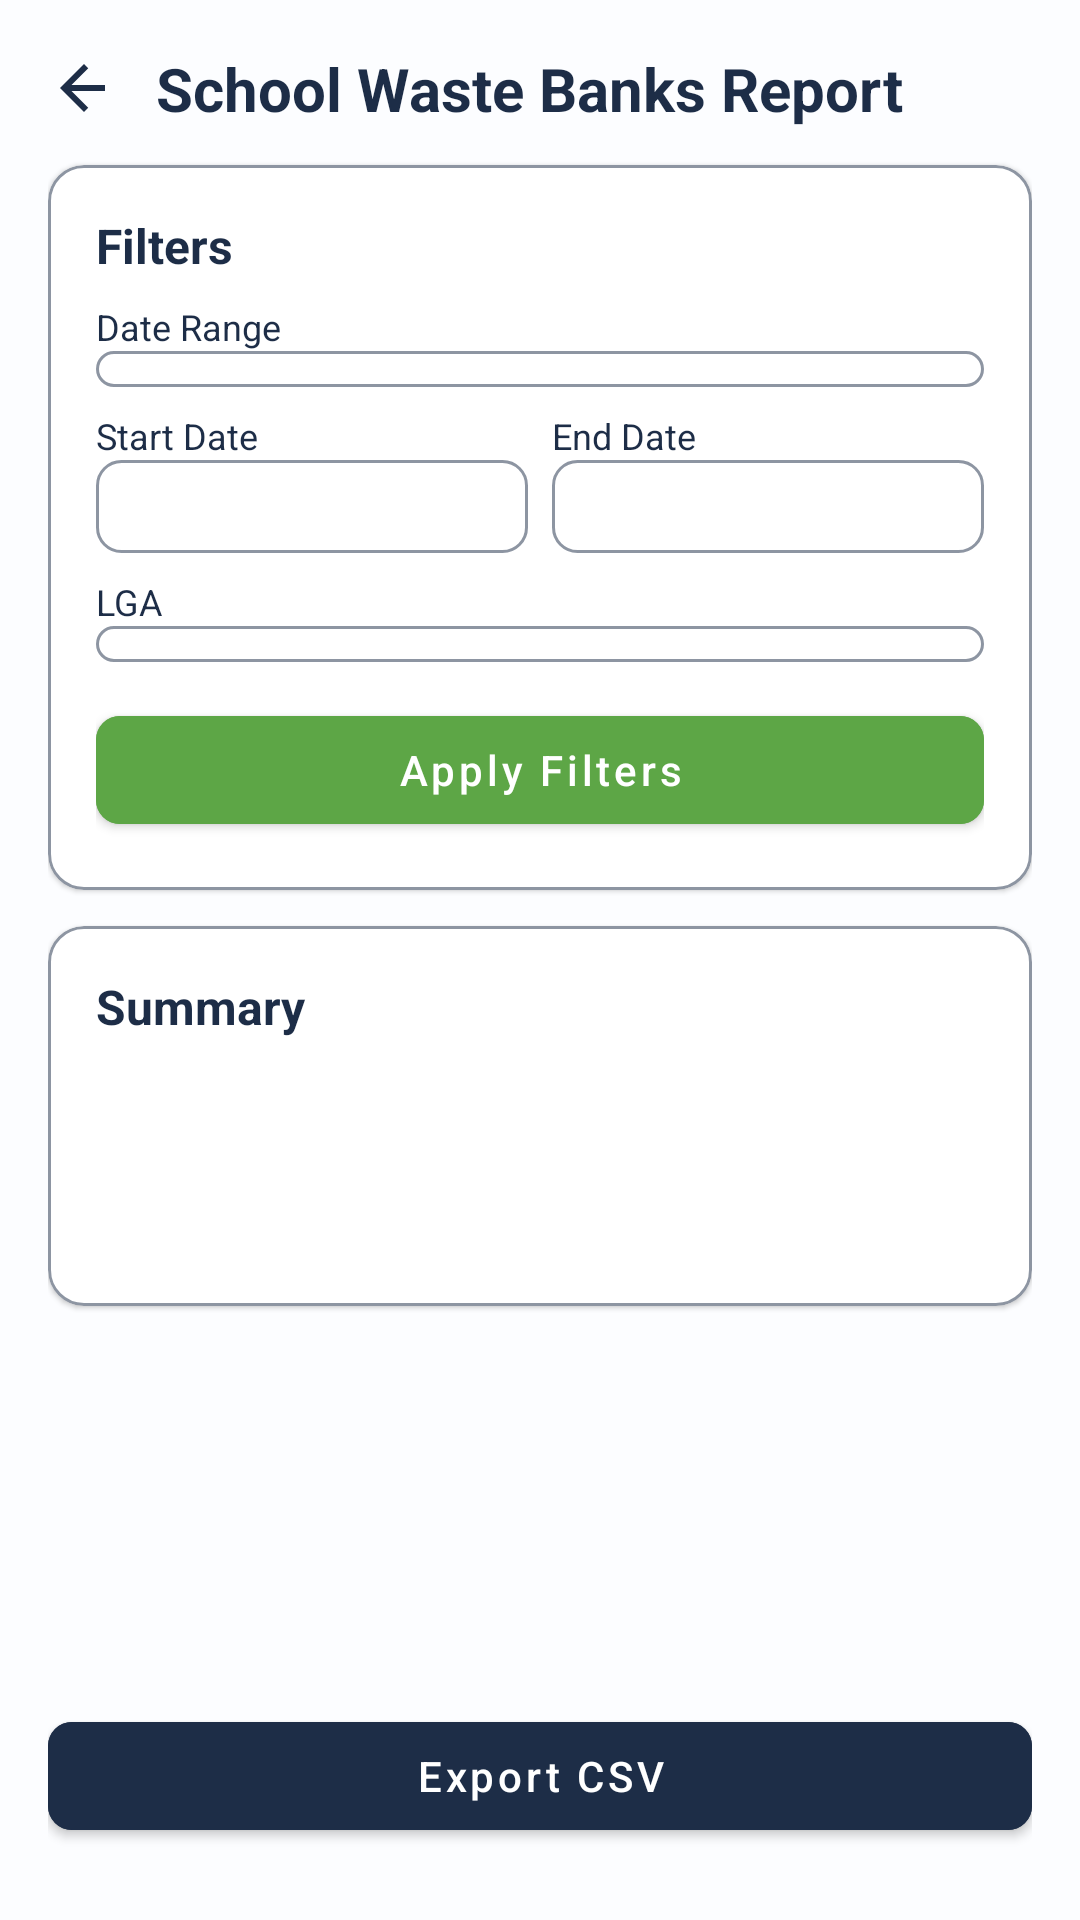

Reconstruct the res/layout file that produces this screen, plus the resources it refers to.
<!-- AndroidManifest.xml: application theme Theme.CleanCall -->
<!-- res/layout/activity_report_school_waste_banks.xml -->
<?xml version="1.0" encoding="utf-8"?>
<LinearLayout xmlns:android="http://schemas.android.com/apk/res/android"
    xmlns:app="http://schemas.android.com/apk/res-auto"
    android:layout_width="match_parent"
    android:layout_height="match_parent"
    android:orientation="vertical"
    android:background="#FCFDFF"
    android:padding="16dp">

    <LinearLayout android:layout_width="match_parent" android:layout_height="wrap_content" android:orientation="horizontal" android:gravity="center_vertical">
        <ImageView android:id="@+id/backButton" android:layout_width="24dp" android:layout_height="24dp" android:src="@drawable/ic_arrow_back" />
        <TextView android:layout_width="wrap_content" android:layout_height="wrap_content" android:text="School Waste Banks Report" android:textColor="@color/brand_dark" android:textStyle="bold" android:textSize="20sp" android:layout_marginStart="12dp" />
    </LinearLayout>

    <com.google.android.material.card.MaterialCardView android:layout_width="match_parent" android:layout_height="wrap_content" app:cardCornerRadius="12dp" app:strokeColor="@color/brand_dark_50" app:strokeWidth="1dp" app:cardBackgroundColor="@android:color/white" android:layout_marginTop="12dp">
        <LinearLayout android:layout_width="match_parent" android:layout_height="wrap_content" android:orientation="vertical" android:padding="16dp">
            <TextView android:layout_width="wrap_content" android:layout_height="wrap_content" android:text="Filters" android:textColor="@color/brand_dark" android:textStyle="bold" android:textSize="16sp" />
            <TextView android:layout_width="wrap_content" android:layout_height="wrap_content" android:text="Date Range" android:textColor="@color/brand_dark" android:textSize="12sp" android:layout_marginTop="8dp" />
            <Spinner android:id="@+id/dateRangeSpinner" android:layout_width="match_parent" android:layout_height="wrap_content" android:background="@drawable/spinner_bg" android:popupBackground="@android:color/white" />
            <LinearLayout android:layout_width="match_parent" android:layout_height="wrap_content" android:orientation="horizontal" android:layout_marginTop="8dp">
                <LinearLayout android:layout_width="0dp" android:layout_height="wrap_content" android:layout_weight="1" android:orientation="vertical">
                    <TextView android:layout_width="wrap_content" android:layout_height="wrap_content" android:text="Start Date" android:textColor="@color/brand_dark" android:textSize="12sp" />
                    <TextView android:id="@+id/startDateText" android:layout_width="match_parent" android:layout_height="wrap_content" android:textColor="@color/brand_dark_50" android:textSize="14sp" android:background="@drawable/spinner_bg" android:paddingTop="6dp" android:paddingBottom="6dp" android:paddingStart="8dp" android:paddingEnd="8dp" />
                </LinearLayout>
                <LinearLayout android:layout_width="0dp" android:layout_height="wrap_content" android:layout_weight="1" android:orientation="vertical" android:layout_marginStart="8dp">
                    <TextView android:layout_width="wrap_content" android:layout_height="wrap_content" android:text="End Date" android:textColor="@color/brand_dark" android:textSize="12sp" />
                    <TextView android:id="@+id/endDateText" android:layout_width="match_parent" android:layout_height="wrap_content" android:textColor="@color/brand_dark_50" android:textSize="14sp" android:background="@drawable/spinner_bg" android:paddingTop="6dp" android:paddingBottom="6dp" android:paddingStart="8dp" android:paddingEnd="8dp" />
                </LinearLayout>
            </LinearLayout>
            <TextView android:layout_width="wrap_content" android:layout_height="wrap_content" android:text="LGA" android:textColor="@color/brand_dark" android:textSize="12sp" android:layout_marginTop="8dp" />
            <Spinner android:id="@+id/lgaSpinner" android:layout_width="match_parent" android:layout_height="wrap_content" android:background="@drawable/spinner_bg" android:popupBackground="@android:color/white" />
            <com.google.android.material.button.MaterialButton android:id="@+id/applyBtn" android:layout_width="match_parent" android:layout_height="wrap_content" android:text="Apply Filters" android:textAllCaps="false" android:layout_marginTop="12dp" app:cornerRadius="8dp" style="@style/Widget.MaterialComponents.Button" android:backgroundTint="@color/brand_green" android:textColor="@android:color/white" />
        </LinearLayout>
    </com.google.android.material.card.MaterialCardView>

    <com.google.android.material.card.MaterialCardView android:layout_width="match_parent" android:layout_height="wrap_content" app:cardCornerRadius="12dp" app:strokeColor="@color/brand_dark_50" app:strokeWidth="1dp" app:cardBackgroundColor="@android:color/white" android:layout_marginTop="12dp">
        <LinearLayout android:layout_width="match_parent" android:layout_height="wrap_content" android:orientation="vertical" android:padding="16dp">
            <TextView android:layout_width="wrap_content" android:layout_height="wrap_content" android:text="Summary" android:textColor="@color/brand_dark" android:textStyle="bold" android:textSize="16sp" />
            <TextView android:id="@+id/summary1" android:layout_width="match_parent" android:layout_height="wrap_content" android:textColor="@color/brand_dark" android:textSize="14sp" android:layout_marginTop="8dp" />
            <TextView android:id="@+id/summary2" android:layout_width="match_parent" android:layout_height="wrap_content" android:textColor="@color/brand_dark" android:textSize="14sp" android:layout_marginTop="4dp" />
            <TextView android:id="@+id/summary3" android:layout_width="match_parent" android:layout_height="wrap_content" android:textColor="@color/brand_dark" android:textSize="14sp" android:layout_marginTop="4dp" />
        </LinearLayout>
    </com.google.android.material.card.MaterialCardView>

    <androidx.recyclerview.widget.RecyclerView android:id="@+id/reportRecycler" android:layout_width="match_parent" android:layout_height="0dp" android:layout_weight="1" android:layout_marginTop="12dp" android:clipToPadding="false" />

    <com.google.android.material.button.MaterialButton android:id="@+id/exportBtn" android:layout_width="match_parent" android:layout_height="wrap_content" android:text="Export CSV" android:textAllCaps="false" app:cornerRadius="8dp" style="@style/Widget.MaterialComponents.Button" android:backgroundTint="@color/brand_dark" android:textColor="@android:color/white" android:layout_marginTop="12dp" android:layout_marginBottom="8dp" />

</LinearLayout>
<!-- resources referenced by this layout -->
<resources>
  <color name="brand_dark">#1D2D47</color>
  <color name="brand_dark_50">#801D2D47</color>
  <color name="brand_green">#5DA646</color>
  <!-- drawable ic_arrow_back (drawable) -->
  <?xml version="1.0" encoding="utf-8"?>
  <vector xmlns:android="http://schemas.android.com/apk/res/android"
      android:width="24dp"
      android:height="24dp"
      android:viewportWidth="24"
      android:viewportHeight="24">
      <path
          android:fillColor="#1D2D47"
          android:pathData="M19,11H7.83l5.59,-5.59L12,4l-8,8 8,8 1.41,-1.41L7.83,13H19v-2z"/>
  </vector>
  <!-- drawable spinner_bg (drawable) -->
  <?xml version="1.0" encoding="utf-8"?>
  <shape xmlns:android="http://schemas.android.com/apk/res/android" android:shape="rectangle">
      <solid android:color="@android:color/white"/>
      <stroke android:width="1dp" android:color="@color/brand_dark_50"/>
      <corners android:radius="8dp"/>
      <padding android:left="8dp" android:top="6dp" android:right="8dp" android:bottom="6dp"/>
  </shape>
  <style name="Theme.CleanCall" parent="Theme.MaterialComponents.DayNight.NoActionBar">
          <item name="colorPrimary">@color/brand_green</item>
          <item name="colorPrimaryVariant">@color/brand_green</item>
          <item name="colorSecondary">@color/brand_green</item>
          <item name="android:statusBarColor" tools:targetApi="l">@color/brand_green</item>
      </style>
</resources>
